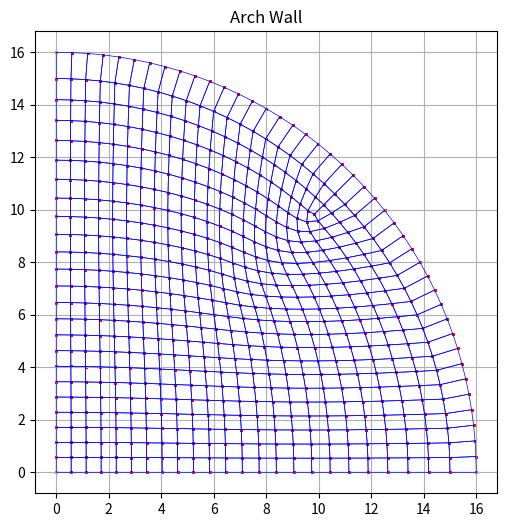

Here is the Python script that generated this plot:
#!/bin/python3

# Parametric modeling of an arched wall
# Programmed by: Crailin Mogged
# Date: 02-28-2025

import matplotlib.pyplot as plt
from math import *

def createArchWall(rad, archCnt, blockCnt): # blockCnt -- number of blocks in an arch
    x = []
    y = []

    for j in range(archCnt):
        radO = rad - j # outer radius
        radI = rad - (j+1) # inner radius

        angle = pi * 0.5 * (blockCnt//2) / blockCnt
        xPvO = radO * cos(angle) # outer radius pivot or corner of the square
        yPvO = radO * sin(angle)
        xPvI = radI * cos(angle) # inner radius pivot or corner of the square
        yPvI = radI * sin(angle)

        for i in range(blockCnt):
            angleA = pi * 0.5 * i / blockCnt
            angleB = pi * 0.5 * (i+1) / blockCnt
            x1 = radO * cos(angleA) # outer shell
            y1 = radO * sin(angleA)
            x2 = radO * cos(angleB)
            y2 = radO * sin(angleB)
            
            x3 = radI * cos(angleA) # inner shell
            y3 = radI * sin(angleA)
            x4 = radI * cos(angleB)
            y4 = radI * sin(angleB)
            
            x.append([x1, x2, x4, x3]) # quad polygon
            y.append([y1, y2, y4, y3])
        

    # create the transition arch

    radO = rad - archCnt # outer radius
    radI = rad - (archCnt+1) # inner radius

    angle = pi * 0.5 * (blockCnt//2) / blockCnt
    xPvO = radO * cos(angle) # outer radius pivot or corner of the square
    yPvO = radO * sin(angle)
    xPvI = radI * cos(angle) # inner radius pivot or corner of the square
    yPvI = radI * sin(angle)

    x2 = radO * cos(angle) # outer shell
    y2 = radO * sin(angle)

    angle = pi * 0.5 * (blockCnt//2+1) / blockCnt
    x4 = radO * cos(angle)
    y4 = radO * sin(angle)
    xCorner = x4 # outer radius pivot or corner of the square

    angle = pi * 0.5 * (blockCnt//2-1) / blockCnt
    x1 = radO * cos(angle) # outer shell
    y1 = radO * sin(angle)
    yCorner = y1 # outer radius pivot or corner of the square

    x3 = xCorner
    y3 = yCorner

    x.append([x1, x2, x4, x3]) # corner quad polygon
    y.append([y1, y2, y4, y3])

    for i in range(blockCnt//2-1):
        angleA = pi * 0.5 * i / blockCnt
        angleB = pi * 0.5 * (i+1) / blockCnt
        x1 = radO * cos(angleA) # outer shell
        y1 = radO * sin(angleA)
        x2 = radO * cos(angleB)
        y2 = radO * sin(angleB)
        
        y4 = y2; y3 = y1 # create grid
        x3 = xCorner; x4 = xCorner
        x.append([x1, x2, x4, x3]) # quad polygon
        y.append([y1, y2, y4, y3])

    for j in range(blockCnt//2+1, blockCnt):
        angleA = pi * 0.5 * j / blockCnt
        angleB = pi * 0.5 * (j+1) / blockCnt
        x1 = radO * cos(angleA) # outer shell
        y1 = radO * sin(angleA)
        x2 = radO * cos(angleB)
        y2 = radO * sin(angleB)
        
        x4 = x2; x3 = x1 # create grid
        y3 = yCorner; y4 = yCorner
        x.append([x1, x2, x4, x3]) # quad polygon
        y.append([y1, y2, y4, y3])


    # create the grid area
    for i in range(blockCnt//2-1):
        angleA = pi * 0.5 * i / blockCnt
        angleB = pi * 0.5 * (i+1) / blockCnt
        y1 = radO * sin(angleA)
        y3 = radO * sin(angleB)
        
        y2 = y1; y4 = y3

        for j in range(blockCnt//2+1, blockCnt):
            angleA = pi * 0.5 * j / blockCnt
            angleB = pi * 0.5 * (j+1) / blockCnt
            x3 = radO * cos(angleA) # outer shell
            x4 = radO * cos(angleB)
            
            x1 = x3; x2 = x4
            
            x.append([x1, x2, x4, x3]) # quad polygon
            y.append([y1, y2, y4, y3])

    return x, y


def linkPolyPts(x, y): # connect vertices that are the same
    ptLink = []
    linked = [[False for _ in sublist] for sublist in x]

    for i in range(len(x)):
        for j in range(len(x[i])):
            if linked[i][j]:
                continue
            xP1 = x[i][j]
            yP1 = y[i][j]
            ptLink.append([i, j])
            linked[i][j] = True
            
            for k in range(len(x)):
                for l in range(len(x[i])):
                    if linked[k][l]:
                        continue
                    xP2 = x[k][l]
                    yP2 = y[k][l]
                    
                    if xP1 > xP2-0.001 and yP1 > yP2-0.001:
                        if xP1 < xP2+0.001 and yP1 < yP2+0.001:
                            ptLink[len(ptLink)-1].append(k)
                            ptLink[len(ptLink)-1].append(l)
                            linked[k][l] = True

    return ptLink


def assignPt(x, y, link, xLoc, yLoc):
    for i in range(0, len(link), 2):
        poly = link[i+0]
        coor = link[i+1]
        x[poly][coor] = xLoc
        y[poly][coor] = yLoc


def getPt(x, y, link):
    poly = link[0]
    coor = link[1]
    return x[poly][coor], y[poly][coor]


def getConnPts(x, y, link): # find all vertices that connect to a vertex
    xPts = []; yPts = []
    for i in range(0, len(link), 2):
        poly = link[i+0]
        coor = link[i+1]
        
        if coor == 0:
            xPts.append(x[poly][1])
            yPts.append(y[poly][1])
            xPts.append(x[poly][3])
            yPts.append(y[poly][3])
        
        if coor == 1:
            xPts.append(x[poly][0])
            yPts.append(y[poly][0])
            xPts.append(x[poly][2])
            yPts.append(y[poly][2])
            
        if coor == 2:
            xPts.append(x[poly][1])
            yPts.append(y[poly][1])
            xPts.append(x[poly][3])
            yPts.append(y[poly][3])
            
        if coor == 3:
            xPts.append(x[poly][0])
            yPts.append(y[poly][0])
            xPts.append(x[poly][2])
            yPts.append(y[poly][2])
        
    return xPts, yPts


def getArea(x, y): # find the area of a polygon
    sumA = 0; sumB = 0
    last = len(x)-1
    
    for i in range(last):
        sumA += x[i]*y[i+1]
        sumB += y[i]*x[i+1]
    sumA += x[last]*y[0]
    sumB += y[last]*x[0]
    
    return 0.5 * abs(sumA - sumB)


# finds the area of a polygon created by connected edges
def getIntersectPolyArea(xInter, yInter, xEdges, yEdges):
    xPts = [xEdges[0]]
    yPts = [yEdges[0]]
    xNext = xEdges[0+1]
    yNext = yEdges[0+1]
    unused_edge = [True] * len(xEdges)
    
    for j in range(len(xEdges)//2-1):
        # get next edge
        for i in range(2, len(xEdges)):
            if unused_edge[i]:
                if xEdges[i] == xNext and yEdges[i] == yNext:
                    xPts.append(xEdges[i]) # append next point
                    yPts.append(yEdges[i])
                    if i&1:
                        xNext = xEdges[i-1]
                        yNext = yEdges[i-1]
                        unused_edge[i-1] = False
                    else:
                        xNext = xEdges[i+1]
                        yNext = yEdges[i+1]
                        unused_edge[i+1] = False
                    
                if xNext == xEdges[0] and yNext == yEdges[0]:# until first poly vertex found
                    return getArea(xPts, yPts)
    
    if len(xPts) <= 2:
        xPts.append(xNext) # append next point
        yPts.append(yNext)
        xPts.append(xInter)
        yPts.append(yInter)
        return getArea(xPts, yPts)

    print("Wrong input for getIntersectPolyArea()")
    exit()


def sigmoid(x, thres, steepness): # lower value is more steep
    return (x - thres) / (steepness + abs(x - thres)) * 0.5 + 0.5


# area aware smooth function influenced by area and weights
def smooth(x, y, ptLink, iteratCnt, xWeight, yWeight, areaThres, boundary): # lower value creates a sharper separation boundary
    for j in range(iteratCnt):
        for i in range(len(ptLink)):
            
            xPt, yPt = getPt(x, y, ptLink[i])
            
            xPts, yPts = getConnPts(x, y, ptLink[i])
            area = getIntersectPolyArea(xPt, yPt, xPts, yPts)
            
            if len(xPts) == 2:
                area *= 4
            
            if len(xPts) == 4:
                area *= 2
            
            xAvg = sum(xPts) / len(xPts)
            yAvg = sum(yPts) / len(yPts)
            
            # the smaller the area of the polygon (formed by the intersecting edges)
            # the less the vertex will move
            delta = sigmoid(area, areaThres, boundary)
            xNew = (xAvg - xPt)*delta*xWeight[i] + xPt
            yNew = (yAvg - yPt)*delta*yWeight[i] + yPt
            
            assignPt(x, y, ptLink[i], xNew, yNew)


##################################################################
# main
##################################################################

# create arched wall
x, y = createArchWall(16, 3, 42)

# connect vertices that are the same
ptLink = linkPolyPts(x, y)

# create weights for the vertices to keep some from moving
xWeight = [1.0] * len(ptLink)
yWeight = [1.0] * len(ptLink)

for i in range(len(ptLink)):
    xPt, yPt = getPt(x, y, ptLink[i])

    # pin down the arch
    if sqrt(xPt*xPt + yPt*yPt) > 15-0.001:
        xWeight[i] = 0.0
        yWeight[i] = 0.0

    # pin down the edges along the axis in a
    # way that allows side to side movement
    if xPt < 0.001:
        xWeight[i] = 0.0

    if yPt < 0.001:
        yWeight[i] = 0.0

# smooth out the mesh topology to allow evenly proportioned blocks
smooth(x, y, ptLink, 350, xWeight, yWeight, 0.55, 0.008)


# display the arched wall
plt.figure(figsize=(6, 6))

for i in range(len(x)):
    xPoly = x[i]; xPoly.append(x[i][0])
    yPoly = y[i]; yPoly.append(y[i][0])
    plt.plot(xPoly, yPoly, 'b-', linewidth=0.5)

plt.scatter(x, y, color='red', marker='o', s=1.5)
plt.title('Arch Wall')
plt.gca().set_aspect('equal', adjustable='box')
plt.grid(True)
plt.show()

